Run: headless pygame with SDL's dummy video driver; simulated clock (each Clock.tick advances the game by its frame time, no real sleeping); random seed 0; keys injected as events and as key.get_pressed() state; no mouse input.
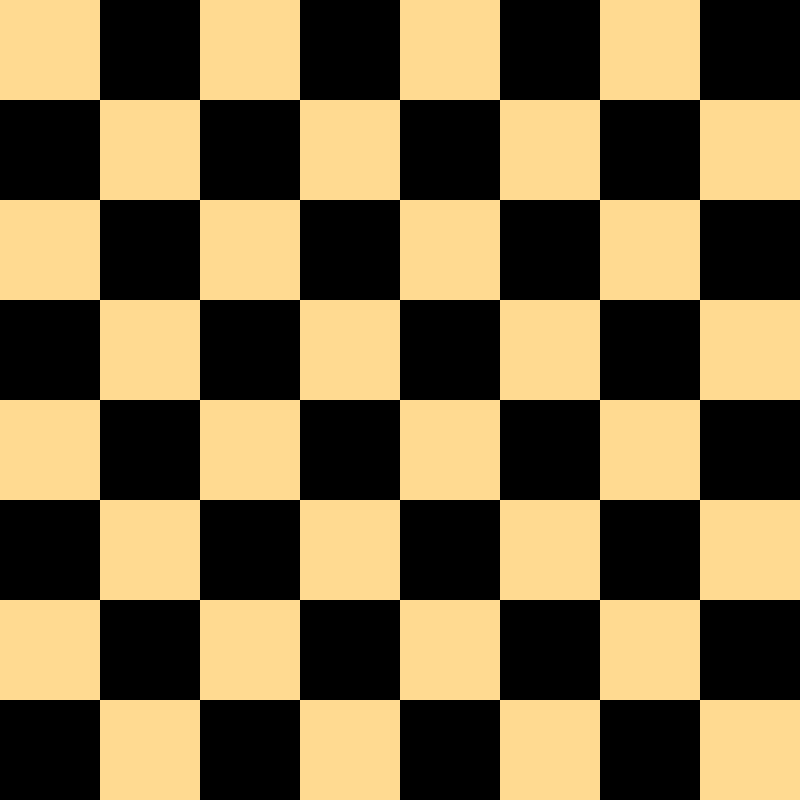
Frame 1 of 4 · flips 1–60 · no input
Frame 2 of 4 · flips 61–180 · tapped SPACE, RETURN · held RIGHT (→), D · screen unchanged from frame 1, image omitted
Frame 3 of 4 · flips 181–300 · held DOWN (↓), S · screen unchanged from frame 2, image omitted
Frame 4 of 4 · flips 301–420 · held LEFT (←), A, UP (↑), W · screen unchanged from frame 3, image omitted

The pygame program that drew these frames:

import pygame as pg

pg.init()

WIDTH, HEIGHT = 800, 800
WHITE = (255, 255, 255)
BLACK = (0, 0, 0)
BEIGE = (255, 218, 145)
COLOURS = [BEIGE, BLACK]
POS = [WIDTH/2, HEIGHT/2]
pg.display.set_caption("Chess")
screen = pg.display.set_mode((WIDTH, HEIGHT), pg.RESIZABLE)
clock = pg.time.Clock()

#positions for where the square is placed
squarex = 0
squarey = 0
#size of a side of the sqare
square_size = 100

while True:
    clock.tick(60)

    #background
    screen.fill(WHITE)

    for event in pg.event.get():
        if event.type == pg.QUIT:
            pg.quit()
            exit()
        if event.type == pg.KEYDOWN:
            if event.key == pg.K_ESCAPE:
                pg.quit()
                exit()
        if event.type == pg.VIDEORESIZE:
            screen = pg.display.set_mode((event.w, event.h), pg.RESIZABLE)
            #changing the position of the board depending on the size of the window
            POS = [event.w/2, event.h/2]
            squarex = POS[0]
            squarex = POS[1]

    #adding the squares 
    for i in range(8):
        for j in range(8):
            square = pg.Rect(squarex + i*100, squarey + j*100, square_size, square_size)
            #if i is odd, then it is a row that starts with beige, if it's even, the row starts with black
            if (i%2==1):
                if(j%2==1):
                    pg.draw.rect(screen, BEIGE, square)
                else:
                    pg.draw.rect(screen, BLACK, square)
            else:
                if(j%2==1):
                    pg.draw.rect(screen, BLACK, square)
                else:
                    pg.draw.rect(screen, BEIGE, square)
        

    pg.display.update()
